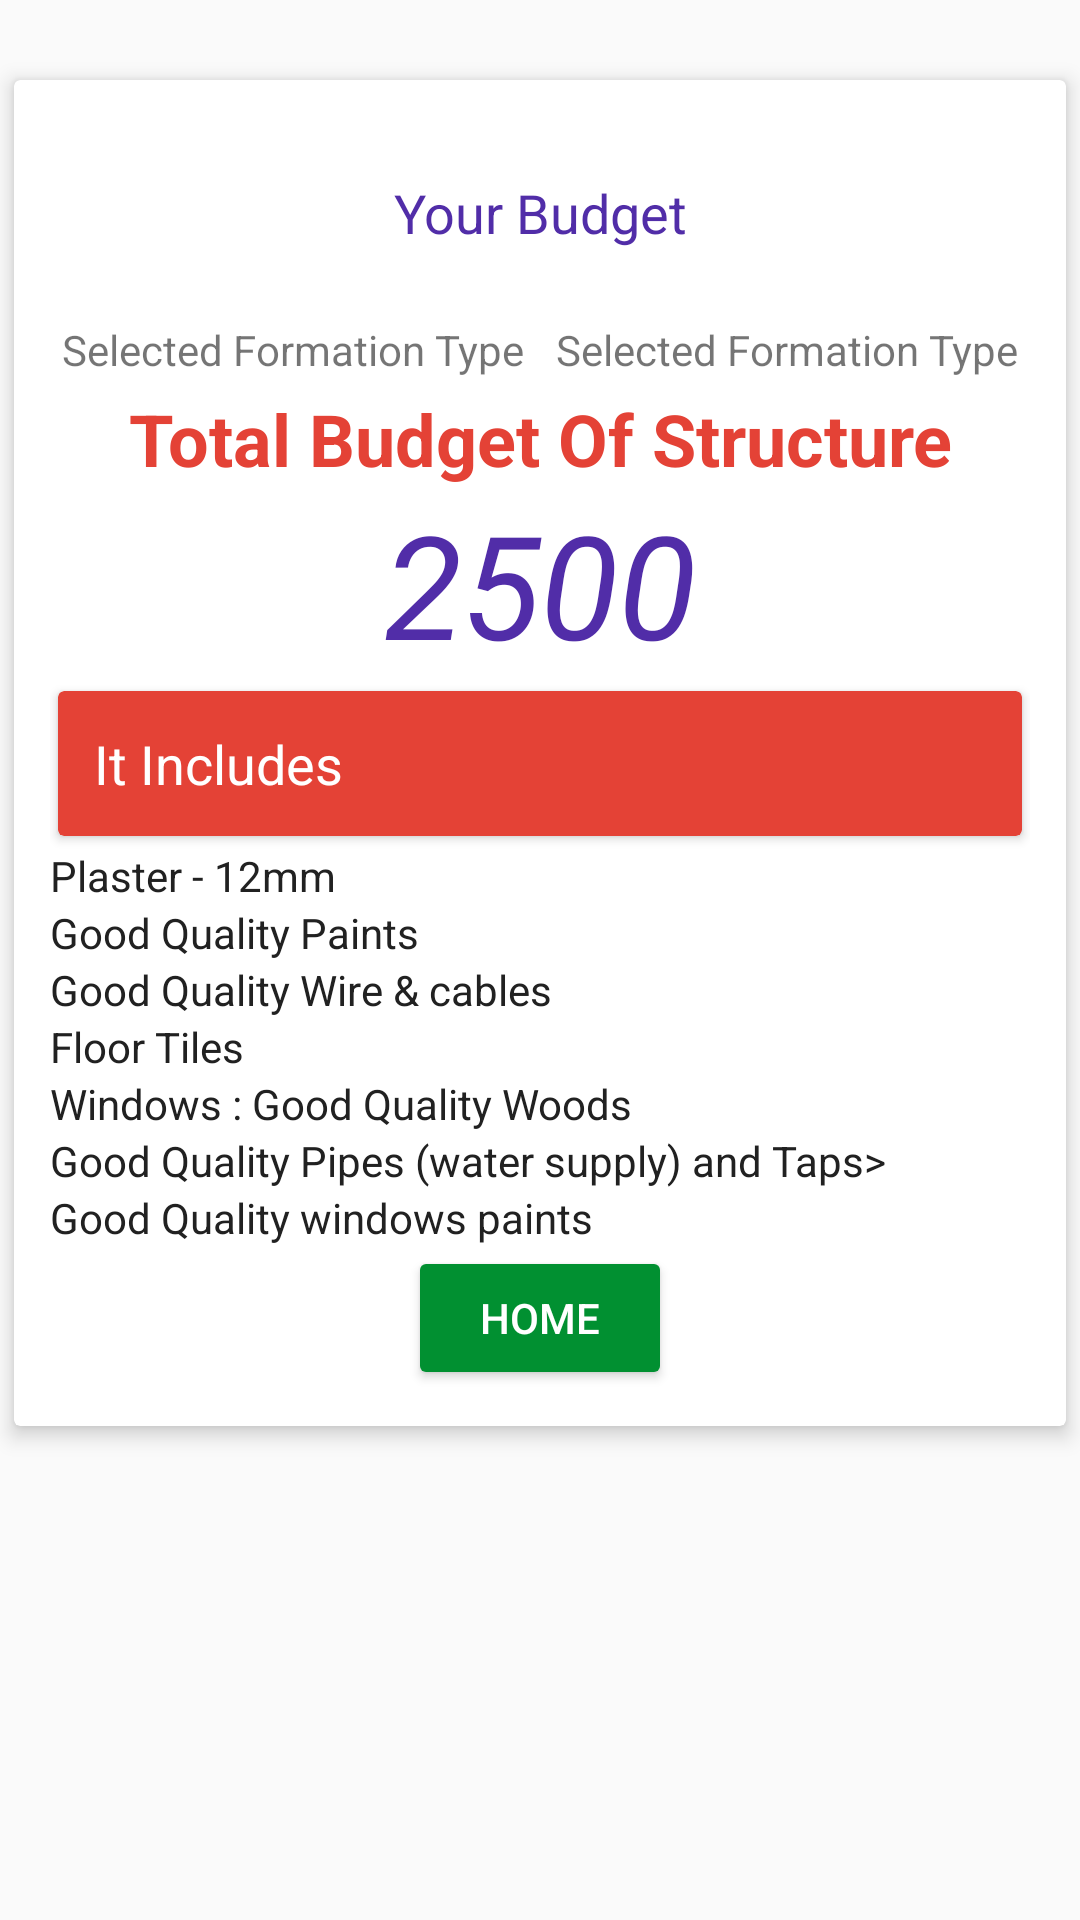

Android layout source for this screen:
<!-- AndroidManifest.xml: application theme AppTheme -->
<!-- res/layout/fragment_budget_finished.xml -->
<?xml version="1.0" encoding="utf-8"?>
<FrameLayout xmlns:android="http://schemas.android.com/apk/res/android"
    xmlns:tools="http://schemas.android.com/tools"
    android:layout_width="match_parent"
    android:layout_height="match_parent"
    xmlns:app="http://schemas.android.com/apk/res-auto"
    tools:context=".Budget_finished">

    <android.support.v7.widget.CardView
        android:id="@+id/card"
        app:cardUseCompatPadding="true"
        android:clipToPadding="true"
        app:cardElevation="@dimen/dr_padding"
        android:layout_marginTop="@dimen/margin_top_view"
        android:layout_width="match_parent"
        android:layout_height="wrap_content">
        <LinearLayout
            android:padding="@dimen/parent_padding"
            android:orientation="vertical"
            android:layout_width="match_parent"
            android:layout_height="wrap_content">
            <TextView
                android:layout_marginTop="@dimen/margin_top_view"
                android:layout_width="match_parent"
                android:layout_height="wrap_content"
                android:text="@string/yourBudget"
                android:textAlignment="center"
                style="@style/CustomQuestion"
                android:textColor="@color/primary_dark"
                android:layout_marginBottom="@dimen/margin_top_view"/>
            <LinearLayout
                android:padding="@dimen/dr_padding"
                android:layout_weight="2"
                android:layout_width="match_parent"
                android:layout_height="wrap_content">
                <TextView
                    android:layout_weight="1"
                    android:layout_width="0sp"
                    android:layout_height="wrap_content"
                    android:text="@string/formationType"
                    />
                <TextView
                    android:layout_gravity="end"
                    android:gravity="end"
                    android:textAlignment="viewEnd"
                    android:id="@+id/formationType"
                    android:layout_weight="1"
                    android:layout_width="0sp"
                    android:layout_height="wrap_content"
                    android:text="@string/formationType"
                    />
            </LinearLayout>
            <TextView
                android:textStyle="bold"
                android:textColor="@color/colorAccent"
                android:textAppearance="@style/Base.TextAppearance.AppCompat.Headline"
                android:textAlignment="center"
                android:text="@string/budget_string"
                android:layout_width="match_parent"
                android:layout_height="wrap_content" />
            <TextView
                android:id="@+id/value"
                android:textStyle="italic"
                android:textColor="@color/primary_dark"
                android:textSize="48sp"
                android:textAlignment="center"
                android:text="2500"
                android:layout_width="match_parent"
                android:layout_height="wrap_content" />

            <android.support.v7.widget.CardView
                android:id="@+id/card_head"
                app:cardBackgroundColor="@color/colorAccent"
                android:layout_width="match_parent"
                app:cardUseCompatPadding="true"
                android:layout_height="wrap_content">
                <LinearLayout
                    android:orientation="vertical"
                    android:padding="@dimen/parent_padding"
                    android:layout_width="match_parent"
                    android:layout_height="wrap_content">
                    <TextView
                        android:textColor="@color/white"
                        android:textAppearance="@style/CustomQuestion"
                        android:layout_width="match_parent"
                        android:layout_height="wrap_content"
                        android:text="@string/inclusion"
                        />
                </LinearLayout>
            </android.support.v7.widget.CardView>
            <TextView
                android:textColor="@color/primary_text"
                android:drawablePadding="@dimen/dr_padding"
                android:drawableTint="@color/primary_text"
                android:drawableStart="@drawable/arrow_right"
                android:layout_width="match_parent"
                android:layout_height="wrap_content"
                android:text="@string/finished_1"
                />
            <TextView
                android:drawableStart="@drawable/arrow_right"
                android:textColor="@color/primary_text"
                android:drawablePadding="@dimen/dr_padding"
                android:drawableTint="@color/primary_text"
                android:layout_width="match_parent"
                android:layout_height="wrap_content"
                android:text="@string/finished_2"
                />
            <TextView
                android:drawableStart="@drawable/arrow_right"
                android:textColor="@color/primary_text"
                android:drawablePadding="@dimen/dr_padding"
                android:drawableTint="@color/primary_text"
                android:layout_width="match_parent"
                android:layout_height="wrap_content"
                android:text="@string/finished_3"
                />
            <TextView
                android:drawableStart="@drawable/arrow_right"
                android:textColor="@color/primary_text"
                android:drawablePadding="@dimen/dr_padding"
                android:drawableTint="@color/primary_text"
                android:layout_width="match_parent"
                android:layout_height="wrap_content"
                android:text="@string/finished_4"
                />

            <TextView
                android:drawableStart="@drawable/arrow_right"
                android:textColor="@color/primary_text"
                android:drawablePadding="@dimen/dr_padding"
                android:drawableTint="@color/primary_text"
                android:layout_width="match_parent"
                android:layout_height="wrap_content"
                android:text="@string/finished_5"
                />

            <TextView
                android:drawableStart="@drawable/arrow_right"
                android:textColor="@color/primary_text"
                android:drawablePadding="@dimen/dr_padding"
                android:drawableTint="@color/primary_text"
                android:layout_width="match_parent"
                android:layout_height="wrap_content"
                android:text="@string/finished_6"
                />
            <TextView
                android:drawableStart="@drawable/arrow_right"
                android:textColor="@color/primary_text"
                android:drawablePadding="@dimen/dr_padding"
                android:drawableTint="@color/primary_text"
                android:layout_width="match_parent"
                android:layout_height="wrap_content"
                android:text="@string/finished_7"
                />



            <Button
                android:id="@+id/btnHome"
                android:textColor="@color/white"
                android:theme="@style/PrimaryButton"
                android:text="@string/home"
                android:layout_gravity="center"
                android:layout_width="wrap_content"
                android:layout_height="wrap_content" />
        </LinearLayout>
    </android.support.v7.widget.CardView>

</FrameLayout>
<!-- resources referenced by this layout -->
<resources>
  <color name="colorAccent">#E44236</color>
  <color name="primary_dark">#512DA8</color>
  <color name="primary_text">#212121</color>
  <color name="white">#FFFFFF</color>
  <dimen name="dr_padding">4sp</dimen>
  <dimen name="margin_top_view">20sp</dimen>
  <dimen name="parent_padding">12sp</dimen>
  <string name="budget_string">Total Budget Of Structure</string>
  <string name="finished_1">Plaster - 12mm</string>
  <string name="finished_2">Good Quality Paints</string>
  <string name="finished_3">Good Quality Wire &amp; cables</string>
  <string name="finished_4">Floor Tiles</string>
  <string name="finished_5">Windows : Good Quality Woods</string>
  <string name="finished_6">Good Quality Pipes (water supply) and Taps&gt;</string>
  <string name="finished_7">Good Quality windows paints</string>
  <string name="formationType">Selected Formation Type</string>
  <string name="home">Home</string>
  <string name="inclusion">It Includes</string>
  <string name="yourBudget">Your Budget</string>
  <style name="CustomQuestion" parent="TextAppearance.AppCompat.Title">
          <item name="android:layout_marginBottom">6sp</item>
          <item name="android:textAllCaps">false</item>
          <item name="android:textSize">18sp</item>
          <item name="android:fontFamily">roboto</item>
      </style>
  <style name="PrimaryButton" parent="Theme.AppCompat">
          <item name="colorButtonNormal">@color/colorPrimary</item>
          <item name="colorControlHighlight">@color/colorPrimaryLight</item>
      </style>
  <style name="AppTheme" parent="Theme.AppCompat.Light.DarkActionBar">
          
          <item name="colorPrimary">@color/colorPrimary</item>
          <item name="colorPrimaryDark">@color/colorPrimaryDark</item>
          <item name="colorAccent">@color/colorAccent</item>
      </style>
  <color name="colorPrimary">#019031</color>
  <color name="colorPrimaryLight">#55606a</color>
  <color name="colorPrimaryDark">#019031</color>
</resources>
